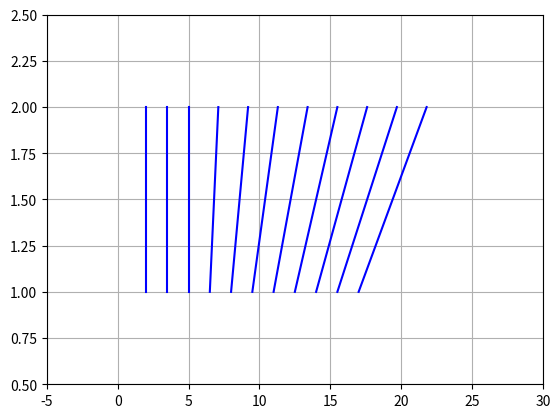

Write Python code to recreate this figure.

import math
import pandas


def getInfluence(board):

    max_dist = getDistTwoPoints([0, 0], [ x - 1 for x in board.size ])

    # List-of-lists parallel to board.grid.
    infl_board = []

    # for stone in stones:  print(stone)

    # for y, row in enumerate(board.grid):
    #     infl_row = []
    #     for x, stone_in_row in enumerate(row):
    #         for stone in stones:
    #             """ put calculations here """
    #             # print(math.hypot(stone.pos[0] - y, stone.pos[1] - x))
    #             # infl_stone = math.dist([y, x], stone.pos) if stone else 0
    #
    #         # break
    #     # break

    infl_matrix = []

    y, x = 0, 0
    for stone in board.stones['black'] + board.stones['white']:

        stone_values = {}

        stone_values['pos'] = str([y, x])
        stone_values['stone_pos'] = str(stone.pos)
        stone_values['stone_color'] = stone.color
        stone_values['distance'] = getDistTwoPoints([y, x], stone.pos)
        stone_values['angle'] = getAngleTwoPoints([y, x], stone.pos)

        # stone_values['to_scale'] = applyScaleToValue(
        #     stone_values['distance'], [max_dist, 1.0], [0.0, 100.0]
        # )

        infl = applyLinBiasToValue(stone_values['distance'], +5.0, -0.1)

        stone_values['influence'] = infl

        infl_matrix += [ stone_values ]

    infl_matrix = sorted(infl_matrix, key=lambda x: x['angle'])
    infl_matrix = sorted(infl_matrix, key=lambda x: x['distance'])

    # print("\ninfl_matrix")
    # for row in infl_matrix:  print(row)

    infl_matrix = pandas.DataFrame(infl_matrix)
    print(infl_matrix)

    return infl_board

####################################################################################################



def getDistTwoPoints(pt1, pt2):
    return math.hypot(pt2[0] - pt1[0], pt2[1] - pt1[1])



def getAngleTwoPoints(origin_pt, angle_pt):
    rad_angle = math.atan2(angle_pt[0] - origin_pt[0], angle_pt[1] - origin_pt[1])
    deg_angle = math.degrees(rad_angle)
    deg360_angle = abs(180 + (180 - abs(-deg_angle)) if -deg_angle < 0 else deg_angle)
    return deg360_angle



def applyScale(values, scale_from=[], scale_to=[]):
    """
    value =         Value to have scale applied to.
    scale_from =    Array with len() of 2, representing the start and end of the 'scale_from'
                    number line.
    scale_to =      Array with len() of 2, representing the start and end of the 'scale_to'
                    number line.
    """
    # Controls for handling single value or array of values.
    is_array = True
    if not isinstance(values, (list, tuple, set)):  values, is_array = [values], False
    values_to_scale = []
    for value in values:
        # Apply scale to value.
        to_scale = value - scale_from[0]
        adjust = scale_to[1] / (scale_from[1] - scale_from[0])
        to_scale = abs(to_scale * adjust)
        values_to_scale += [ to_scale ]
    return values_to_scale if is_array else values_to_scale[0]



def applyBias(values, bias_point=0.0, bias_value=0.0, bias_type='exp'):
    """
    value =         Value to have bias applied.
    bias_point =    Value designating whether 'value' is to have bias applied.  If 'bias_point' is
                    positive and 'value' is greater than 'bias_point' then bias will be applied.  if
                    'bias_point' is negative and 'value' is less than 'bias_point' than bias will be
                    applied.
    bias_value =    Growth rate of the bias.  If 'bias_value' is positive then the growrth rate will
                    be increasing in value away from 'bias_point'.  If 'bias_value' is negative then
                    the growth rate will be diminish in value away from 'bias_point'.
    bias_type =     Accepts 'l', 'lin', 'linear', 'e', 'exp', or 'exponential' designating whether
                    the growth rate is linear or exponential.
    """
    # Controls for handling single value or array of values.
    is_array = True
    if not isinstance(values, (list, tuple, set)):  values, is_array = [values], False
    values_with_bias = []
    for value in values:
        bias_point_x, bias_value_x = bias_point, bias_value
        with_bias = value
        # Determine if bias needs to be applied.
        bias_less_than = bias_point_x < 0 and value < abs(bias_point_x)
        bias_greater_than = bias_point_x >= 0 and value >= abs(bias_point_x)
        if bias_less_than or bias_greater_than:
            # Controls for neg value bias_point (flip value about bias_point).
            unflip_value = False
            if bias_point < 0:
                bias_point_x = bias_point_x * -1
                value = bias_point_x + (bias_point_x - value)
                unflip_value = True
            # Apply bias_value.
            value -= bias_point_x
            bias_value_x = 1 + bias_value_x
            if bias_type in ['l', 'lin', 'linear']:  with_bias = value * bias_value_x
            elif bias_type in ['e', 'exp', 'exponential']:  with_bias = value ** bias_value_x
            with_bias += bias_point_x
            # Controls for neg value bias_point (unflip value about bias_point).
            if unflip_value:  with_bias = bias_point_x - (with_bias - bias_point_x)
        values_with_bias += [ with_bias ]
    return values_with_bias if is_array else values_with_bias[0]



####################################################################################################

import matplotlib.pyplot as plt

nums = [ (i * 1.5) + 2 for i in range(11) ]
nums_with_bias = applyBias(nums, +5.0, +0.4, 'l')
# nums_with_bias = [ applyBias(i, +12.0, +0.2, 'exp') for i in nums ]

# for i, num in enumerate(nums):
    # print(f"{num:05.02f} {nums_with_bias[i]:05.02f} {abs(num-nums_with_bias[i]):05.02f}")

for i in range(len(nums)):
    plt.plot([ nums[i], nums_with_bias[i] ], [ 1, 2 ], 'b-')

# plt.plot(nums, [1] * len(nums), 'ro')
# plt.plot(nums_with_bias, [2] * len(nums), 'bo')
plt.axis([-5, 30, 0.5, 2.5])
plt.grid(True)
plt.show()
